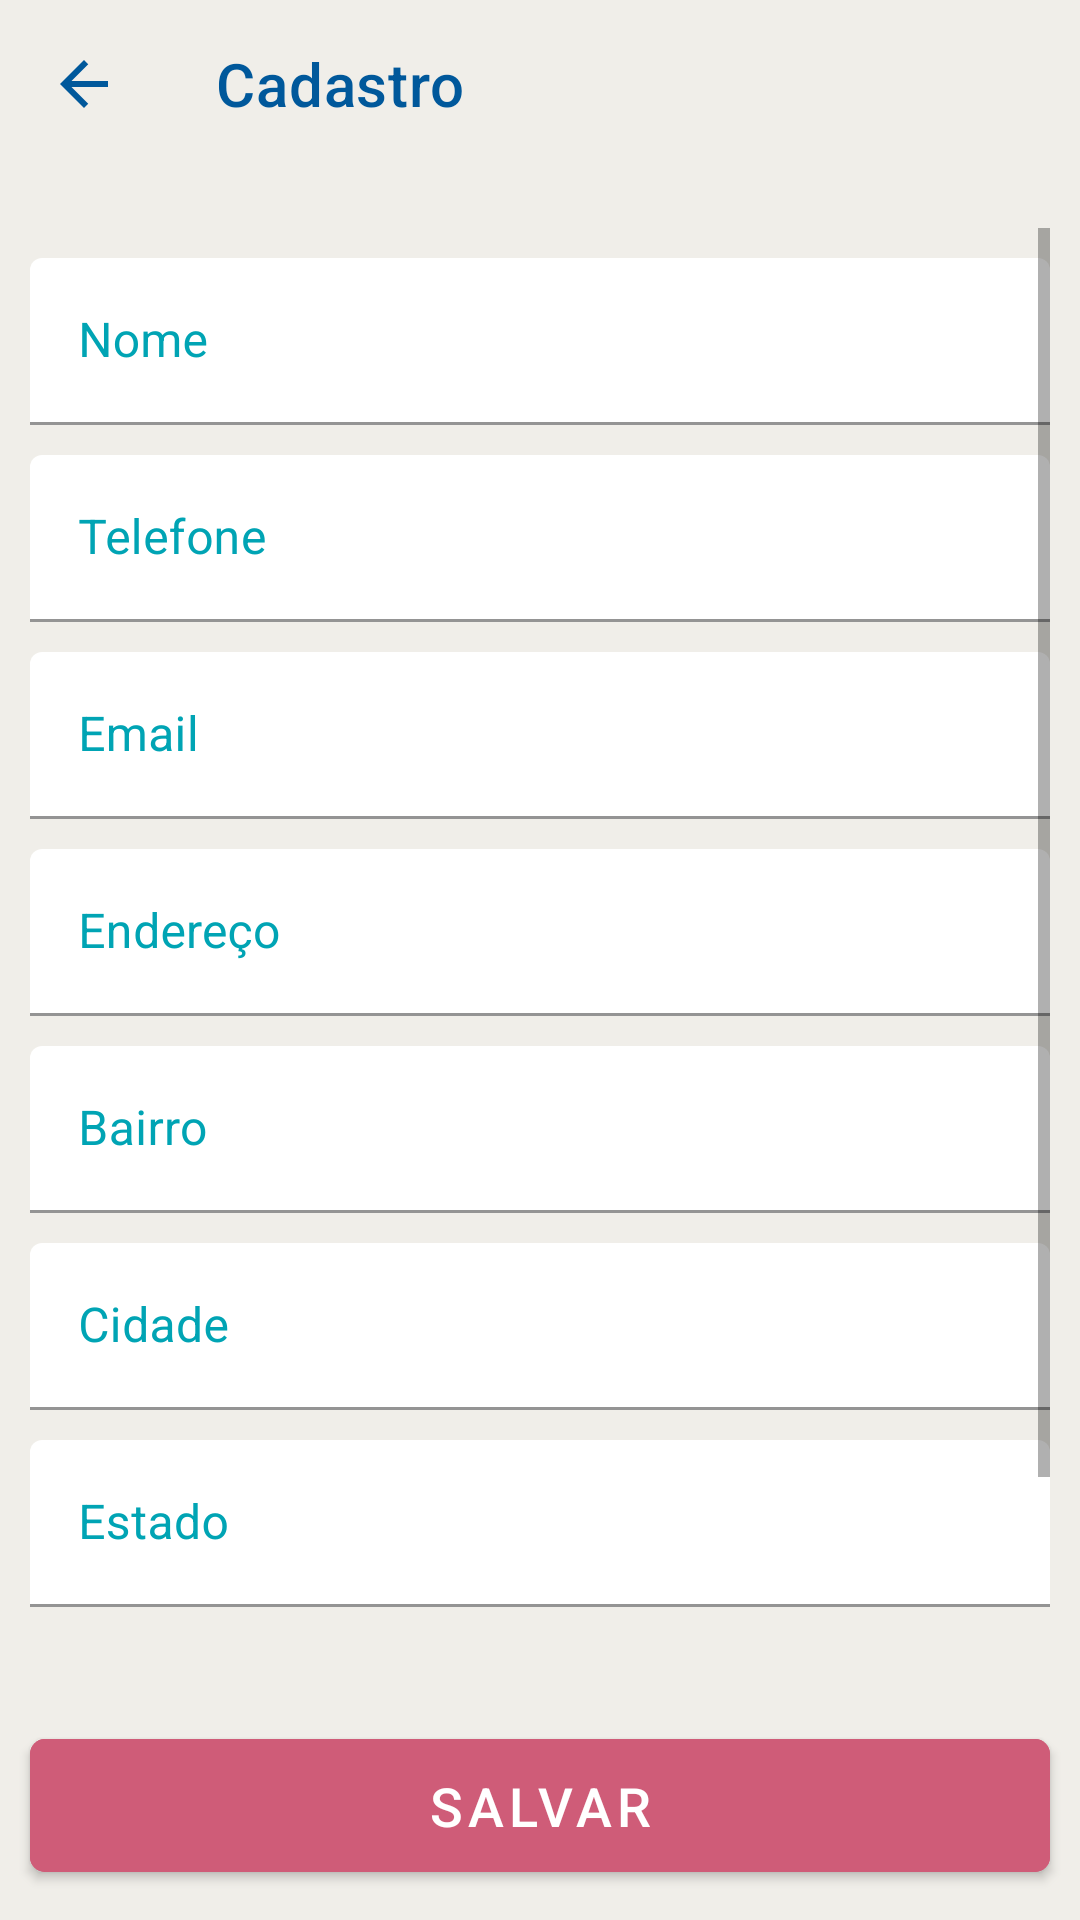

Layout XML and referenced resources for this Android screen:
<!-- AndroidManifest.xml: application theme Theme.CadastroClientes -->
<!-- res/layout/fragment_cadastro_clientes.xml -->
<?xml version="1.0" encoding="utf-8"?>
<androidx.constraintlayout.widget.ConstraintLayout xmlns:android="http://schemas.android.com/apk/res/android"
    xmlns:app="http://schemas.android.com/apk/res-auto"
    xmlns:tools="http://schemas.android.com/tools"
    android:layout_width="match_parent"
    android:layout_height="match_parent"
    android:background="@color/cinza"
    android:orientation="vertical"
    tools:context=".ui.cadastroclientes.FragmentCadastroClientes">

    <androidx.appcompat.widget.Toolbar
        android:id="@+id/toolbar_cadastro"
        android:layout_width="match_parent"
        android:layout_height="wrap_content"
        android:background="#00000000"
        app:layout_constraintEnd_toEndOf="parent"
        app:layout_constraintStart_toStartOf="parent"
        app:layout_constraintTop_toTopOf="parent"
        app:navigationIcon="@drawable/ic_baseline_arrow_back_blue"
        app:title="@string/cadastro"
        app:titleTextColor="@color/azul" />

    <ScrollView
        android:id="@+id/scrv_cadastro"
        android:layout_width="match_parent"
        android:layout_height="0dp"
        app:layout_constraintTop_toBottomOf="@id/toolbar_cadastro"
        app:layout_constraintBottom_toTopOf="@id/btn_cadastro_salvar"
        android:layout_marginTop="20dp"
        android:layout_marginBottom="20dp"
        android:layout_marginStart="10dp"
        android:layout_marginEnd="10dp">


        <LinearLayout
            android:layout_width="match_parent"
            android:layout_height="wrap_content"
            android:orientation="vertical">

            <com.google.android.material.textfield.TextInputLayout
                android:layout_width="match_parent"
                android:layout_height="wrap_content"
                android:layout_marginTop="10dp"
                android:textColorHint="@color/azul_claro">

                <com.google.android.material.textfield.TextInputEditText
                    android:id="@+id/ed_cadastro_nome"
                    android:layout_width="match_parent"
                    android:layout_height="wrap_content"
                    android:backgroundTint="@color/white"
                    android:hint="@string/nome"
                    android:inputType="textCapWords" />
            </com.google.android.material.textfield.TextInputLayout>

            <com.google.android.material.textfield.TextInputLayout
                android:layout_width="match_parent"
                android:layout_height="wrap_content"
                android:layout_marginTop="10dp"
                android:textColorHint="@color/azul_claro">

                <com.google.android.material.textfield.TextInputEditText
                    android:id="@+id/ed_cadastro_telefone"
                    android:layout_width="match_parent"
                    android:layout_height="wrap_content"
                    android:backgroundTint="@color/white"
                    android:hint="@string/telefone"
                    android:inputType="phone" />
            </com.google.android.material.textfield.TextInputLayout>

            <com.google.android.material.textfield.TextInputLayout
                android:layout_width="match_parent"
                android:layout_height="wrap_content"
                android:layout_marginTop="10dp"
                android:textColorHint="@color/azul_claro">

                <com.google.android.material.textfield.TextInputEditText
                    android:id="@+id/ed_cadastro_email"
                    android:layout_width="match_parent"
                    android:layout_height="wrap_content"
                    android:backgroundTint="@color/white"
                    android:hint="@string/email"
                    android:inputType="textEmailAddress" />
            </com.google.android.material.textfield.TextInputLayout>

            <com.google.android.material.textfield.TextInputLayout
                android:layout_width="match_parent"
                android:layout_height="wrap_content"
                android:layout_marginTop="10dp"
                android:textColorHint="@color/azul_claro">

                <com.google.android.material.textfield.TextInputEditText
                    android:id="@+id/ed_cadastro_endereco"
                    android:layout_width="match_parent"
                    android:layout_height="wrap_content"
                    android:backgroundTint="@color/white"
                    android:hint="@string/endereco"
                    android:inputType="textCapWords" />
            </com.google.android.material.textfield.TextInputLayout>

            <com.google.android.material.textfield.TextInputLayout
                android:layout_width="match_parent"
                android:layout_height="wrap_content"
                android:layout_marginTop="10dp"
                android:textColorHint="@color/azul_claro">

                <com.google.android.material.textfield.TextInputEditText
                    android:id="@+id/ed_cadastro_bairro"
                    android:layout_width="match_parent"
                    android:layout_height="wrap_content"
                    android:backgroundTint="@color/white"
                    android:hint="@string/bairro"
                    android:inputType="textCapWords" />
            </com.google.android.material.textfield.TextInputLayout>

            <com.google.android.material.textfield.TextInputLayout
                android:layout_width="match_parent"
                android:layout_height="wrap_content"
                android:layout_marginTop="10dp"
                android:textColorHint="@color/azul_claro">

                <com.google.android.material.textfield.TextInputEditText
                    android:id="@+id/ed_cadastro_cidade"
                    android:layout_width="match_parent"
                    android:layout_height="wrap_content"
                    android:backgroundTint="@color/white"
                    android:hint="@string/cidade"
                    android:inputType="textCapWords" />
            </com.google.android.material.textfield.TextInputLayout>

            <com.google.android.material.textfield.TextInputLayout
                android:layout_width="match_parent"
                android:layout_height="wrap_content"
                android:layout_marginTop="10dp"
                android:textColorHint="@color/azul_claro">

                <com.google.android.material.textfield.TextInputEditText
                    android:id="@+id/ed_cadastro_estado"
                    android:layout_width="match_parent"
                    android:layout_height="wrap_content"
                    android:backgroundTint="@color/white"
                    android:hint="@string/estado"
                    android:inputType="textCapWords" />
            </com.google.android.material.textfield.TextInputLayout>

            <com.google.android.material.textfield.TextInputLayout
                android:layout_width="match_parent"
                android:layout_height="wrap_content"
                android:layout_marginTop="10dp"
                android:textColorHint="@color/azul_claro">

                <com.google.android.material.textfield.TextInputEditText
                    android:id="@+id/ed_cadastro_cep"
                    android:layout_width="match_parent"
                    android:layout_height="wrap_content"
                    android:backgroundTint="@color/white"
                    android:hint="@string/cep"
                    android:inputType="number" />
            </com.google.android.material.textfield.TextInputLayout>

        </LinearLayout>

    </ScrollView>

    <com.google.android.material.button.MaterialButton
        android:id="@+id/btn_cadastro_salvar"
        android:layout_width="match_parent"
        android:layout_height="wrap_content"
        android:layout_margin="10dp"
        android:backgroundTint="@color/rosa"
        android:padding="10dp"
        android:text="@string/salvar"
        android:textSize="18sp"
        app:cornerRadius="5dp"
        app:layout_constraintTop_toBottomOf="@id/scrv_cadastro"
        app:layout_constraintBottom_toBottomOf="parent"
        app:layout_constraintStart_toStartOf="parent"/>

</androidx.constraintlayout.widget.ConstraintLayout>
<!-- resources referenced by this layout -->
<resources>
  <color name="azul">#00589b</color>
  <color name="azul_claro">#00A4B4</color>
  <color name="cinza">#F0EEE9</color>
  <color name="rosa">#cf5c78</color>
  <color name="white">#FFFFFFFF</color>
  <!-- drawable ic_baseline_arrow_back_blue (drawable) -->
  <vector android:height="24dp" android:tint="#00589B"
      android:viewportHeight="24" android:viewportWidth="24"
      android:width="24dp" xmlns:android="http://schemas.android.com/apk/res/android">
      <path android:fillColor="@android:color/white" android:pathData="M20,11H7.83l5.59,-5.59L12,4l-8,8 8,8 1.41,-1.41L7.83,13H20v-2z"/>
  </vector>
  <string name="bairro">Bairro</string>
  <string name="cadastro">Cadastro</string>
  <string name="cep">CEP</string>
  <string name="cidade">Cidade</string>
  <string name="email">Email</string>
  <string name="endereco">Endereço</string>
  <string name="estado">Estado</string>
  <string name="nome">Nome</string>
  <string name="salvar">SALVAR</string>
  <string name="telefone">Telefone</string>
  <style name="Theme.CadastroClientes" parent="Theme.MaterialComponents.DayNight.NoActionBar">
          
          <item name="colorPrimary">@color/azul_claro</item>
          <item name="colorPrimaryVariant">@color/azul</item>
          <item name="colorOnPrimary">@color/white</item>
          
          <item name="colorSecondary">@color/teal_200</item>
          <item name="colorSecondaryVariant">@color/teal_700</item>
          <item name="colorOnSecondary">@color/black</item>
          
          <item name="android:statusBarColor" tools:targetApi="l">?attr/colorPrimaryVariant</item>
          
      </style>
  <color name="teal_200">#FF03DAC5</color>
  <color name="teal_700">#FF018786</color>
  <color name="black">#FF000000</color>
</resources>
